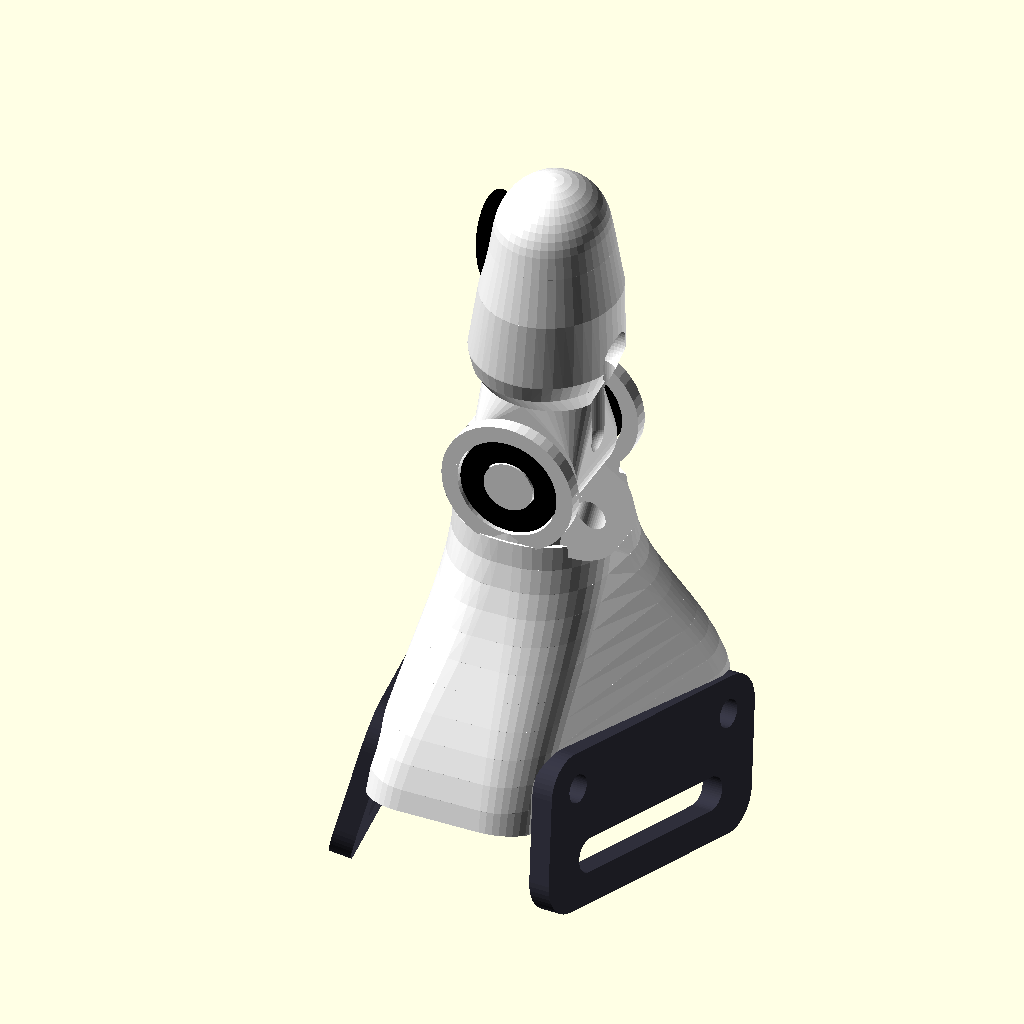
Cell 1 — every parameter at its default value.
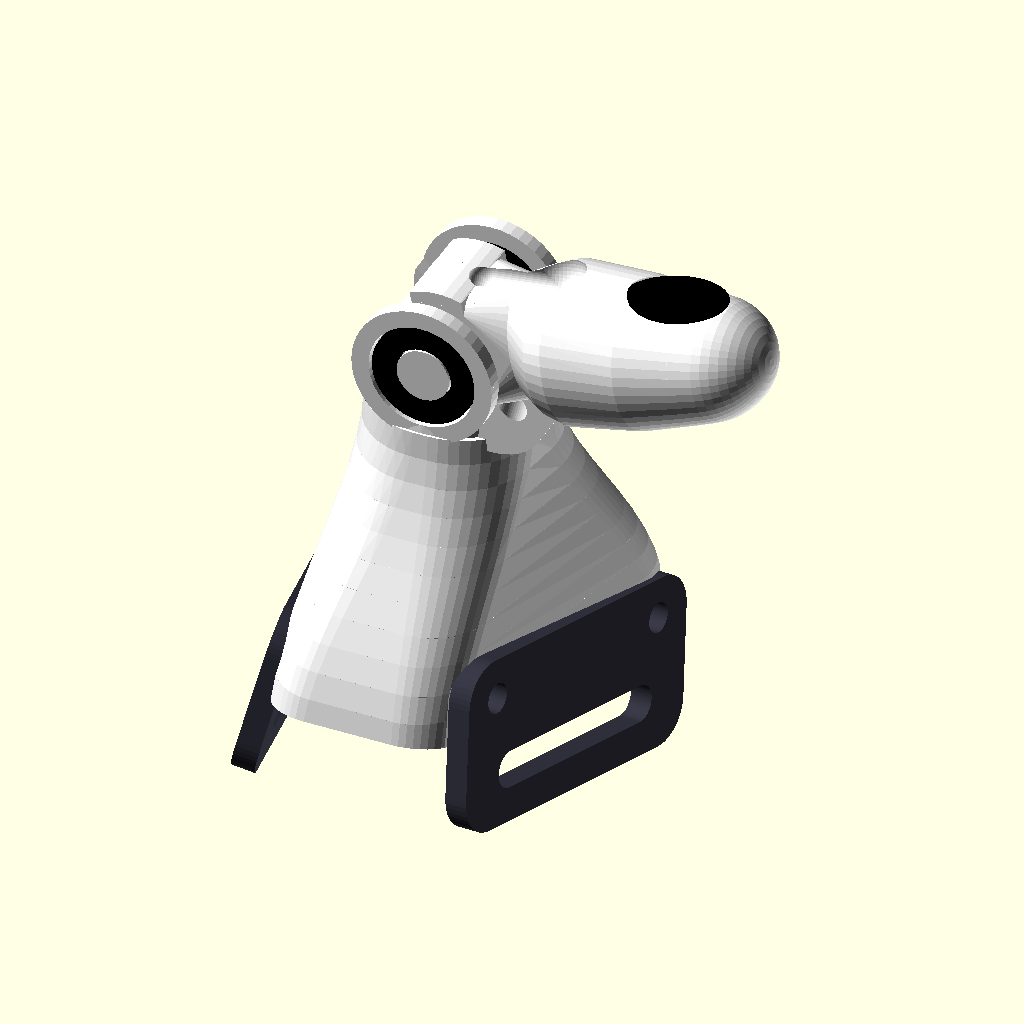
Cell 2: the same model with preview_flex = 78.
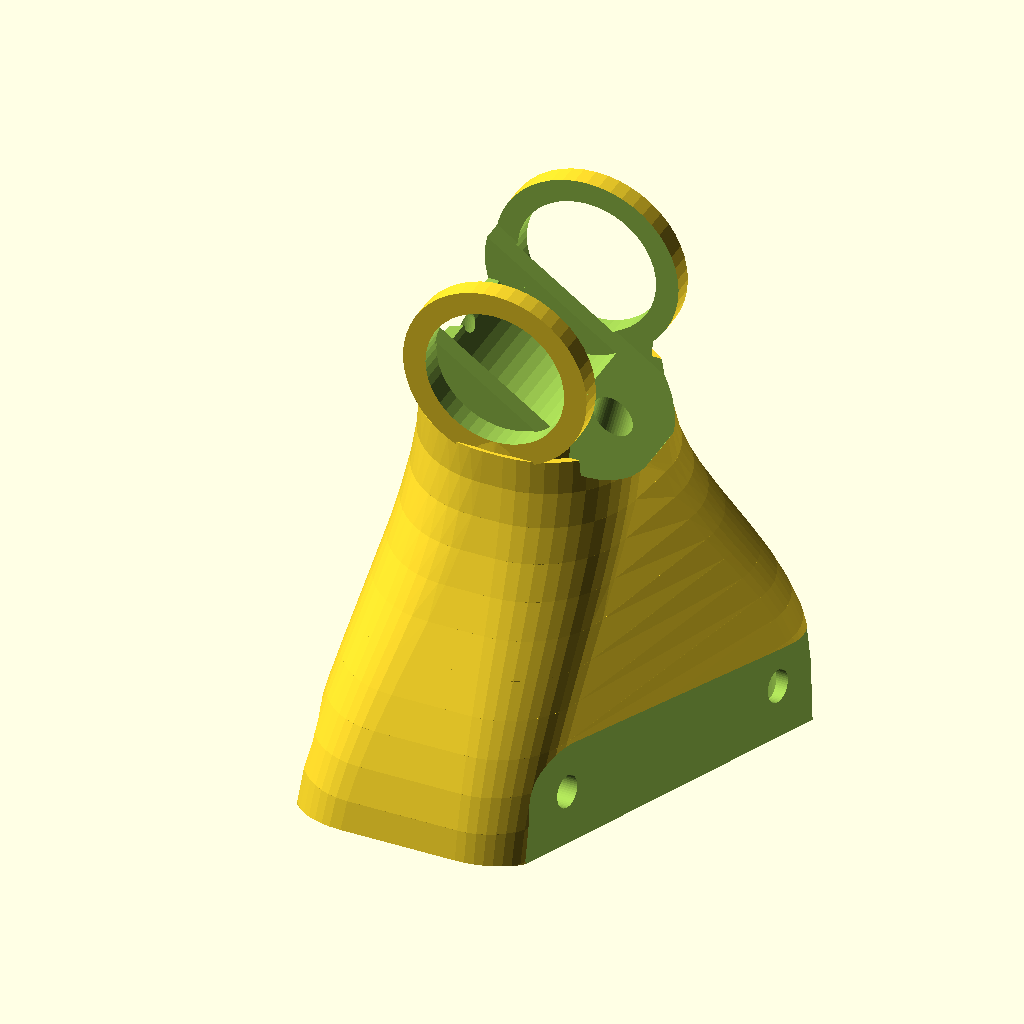
Cell 3 — part set to "proximal", the other parameters unchanged.
All cells are drawn from the same view direction (rotation 55°, 0°, 25°, orthographic, colour scheme Cornfield), but the view is re-fitted for each cell, so position and scale can differ between cells as well as the parameter.
The OpenSCAD source (thumb_v3.scad):
// thumb_v3.scad
// ===================================================================
// Realistic-proportioned, cybernetic-look thumb prosthesis
// per design/spec.md and design/clean_sketch.png
// ===================================================================
// Coordinate system:
//   Z  up, along the prosthesis axis; z=0 at the base opening
//   +X inner side (towards the other fingers)
//   -X outer side (towards the wrist)
//   +Y palm-back (dorsal side of the hand), -Y palm-front
//
// The proximal phalange is a single hollow truncated pyramid over a
// rounded trapezoid footprint: parallel 15/25 mm sides at the
// palm-front/palm-back, two ~30 mm slanted sides facing the fingers
// and the wrist (these carry the sewing plates). It tapers straight
// to the 13 mm hinge; the stump sits in the hollow, lined with foam.
//
// The hinge is modelled in a local frame (hinge_frame): the pin axis
// is local X, rolled about the thumb axis by hinge_spin. At the
// default spin of 90 the thumb is fully pronated: the pin runs along
// the palm normal, the disks face palm-front/palm-back, flexion
// curls the tip across the palm towards the fingers (mirroring the
// stump's adduction), and the nail faces away from the fingers.
//
// Mechanism (Knick's-style differential tendon):
//   - tendon (fishing line): anchored to the fabric wrap on the
//     wrist side, enters through the outer wall hole above the
//     stump, crosses the hollow interior, exits through the channel
//     below the hinge on the fingers side, rides in the barrel
//     groove, enters the distal tunnel, knots in the anchor pocket.
//     When the stump adducts, the path from the wrist-side anchor
//     lengthens and pulls the distal into flexion.
//   - elastic cord: loops through the two button holes in the
//     wrist-side wall below the hinge, spans the hinge on the wrist
//     side, enters the distal tunnel, knots in its anchor pocket;
//     returns the distal to extension when the stump relaxes
//
// ASSEMBLY:
//   1. print proximal + distal (white PLA), nail + 2 disk rings +
//      2 disk plugs (black/white PLA), 2 sewing plates (TPU)
//   2. slide the distal barrel between the fork cheeks, push a
//      2.5 mm pin through, trim flush with the counterbores
//   3. glue disk rings, then plugs, into the counterbores
//   4. thread tendon and elastic as above
//   5. glue the nail into its pocket
//   6. screw or filament-rivet the sewing plates onto the base pads
// ===================================================================

/* [Part Selection] */
part = "preview"; // [preview, proximal, distal, nail, disk_ring, disk_plug, plate, print_all]
// hinge flexion angle shown in the preview, degrees
preview_flex = 0; // [0:78]
// draw coordinate axes in the preview:
// red = +X (towards fingers), green = +Y (back of hand), blue = +Z (up the thumb)
show_axes = false;

/* [Base] */
// palm-normal depth of the footprint; the two ~30 mm slanted sides
// face the fingers and the wrist and carry the sewing plates
base_d = 30;
// footprint width across the palm at the palm-back side
base_w_back = 25;
// footprint width across the palm at the palm-front side
base_w_front = 15;
// obliqueness of the bottom opening rim, degrees: the palm-back
// edge reaches lower than the palm-front one, which makes the
// proximal edges ~35 vs ~30 mm in the front view and keeps the
// palm-front lip from digging in when the stump flexes
rim_tilt = 12;

/* [Shell] */
wall = 2.0;

/* [Hinge placement] */
// the hinge axis is horizontal and the distal runs straight up the
// thumb axis; all the asymmetry lives in the base (rim_tilt) and in
// the gentle sideways drift of the pyramid (hinge_x)
hinge_x = 2;
hinge_z = 32.5;
// roll of the hinge/distal group about the thumb axis, degrees.
//   0 = pin along the fingers-wrist direction: disks face the fingers
//       and the wrist, the tip curls out of the palm plane (palmar)
//  90 = pin along the palm normal: disks face palm-front/palm-back,
//       the tip curls across the palm towards the fingers, mirroring
//       the stump's adduction; nail faces away from the fingers
hinge_spin = 90;

/* [Hinge] */
// knuckle outer diameter (the visible hinge cylinder)
knuckle_d = 11;
// barrel diameter, smaller than the knuckle so its swing pocket
// stays inside the hub and leaves a natural extension stop floor
barrel_d = 9;
// width of the hinge region along the pin axis
hinge_w = 13;
// fork cheek thickness
cheek_t = 2.5;
// clearance between barrel and cheeks, per side
hinge_gap = 0.35;
// pin hole diameter (2.5 mm pin + clearance)
pin_hole_d = 2.8;

/* [Hinge disks] */
// decorative disk diameter (black ring + white plug)
disk_d = 8;
// black rim width of the ring
disk_rim = 1.8;
// counterbore depth in the cheek face
disk_recess = 1.4;
// ring / plug thickness
disk_t = 1.2;

/* [Distal phalange] */
distal_len = 25;
// nail length and width (slender ellipse, sitting high on the tip)
nail_len = 8.5;
nail_w = 5;

/* [Tendon and elastic] */
tunnel_r = 1.2;
// tendon entry hole height on the outer (wrist-side) wall;
// keep above the stump so the line crosses an empty interior
tendon_entry_z = 18;

/* [Sewing plates] */
// the plates sit on the two long (~30 mm) faces of the pyramid,
// facing the fingers and the wrist, slitted halves below the rim
plate_w = 27;
plate_h = 13;
plate_t = 1.8;
// fabric slit size
slit_w = 19;
slit_h = 2.8;
// screw hole diameter: in plate (loose) and in base (self-tapping M2)
plate_hole_d = 2.3;
base_hole_d = 1.9;

/* [Hidden] */
// facet override for fast CLI draft renders (0 = automatic)
fn_draft = 0;
$fn = fn_draft > 0 ? fn_draft : ($preview ? 48 : 96);
eps = 0.01;
clr = 0.15;                             // glued-insert clearance
barrel_w = hinge_w - 2*(cheek_t + hinge_gap);
slot_w = barrel_w + 2*hinge_gap;
pocket_d = barrel_d + 0.7;              // barrel swing pocket
// proximal cross-section just under the knuckle (slightly larger
// than the hinge so the cheeks sit flush with the shaft)
top_w = 13.2;
top_d = 13.5;
// proximal loft sections (more = smoother silhouette; 9 leaves
// visible banding on the swept faces)
prox_n = 15;
// height below which the proximal keeps its full footprint
skirt_h = 4;
// centre height of the sewing plate band: screw band on the face,
// slitted half hanging below the base rim
plate_z = 2.8;

function lerp(a, b, t) = a + (b - a)*t;
// smoothstep: zero slope at both ends, so the skirt shoulder and
// the landing under the knuckle blend without creases
function ease(t) = let (u = max(0, min(1, t))) u*u*(3 - 2*u);

// ===================== PART SELECTION =====================

if (part == "preview")      preview_assembly();
if (part == "proximal")     proximal_body();
if (part == "distal")       distal_body();
if (part == "nail")         rotate([90, 0, 0]) nail_shape(0);
if (part == "disk_ring")    disk_ring();
if (part == "disk_plug")    disk_plug();
if (part == "plate")        sewing_plate();
if (part == "print_all")    print_all();

// ===================== HELPERS =====================

// thin ellipsoid disk used as a loft cross-section for hull chains
module slice(w, d, x=0, y=0, z=0) {
    translate([x, y, z]) resize([w, d, 1.2]) sphere(1);
}

// hull consecutive pairs of child slices -> smooth loft
module loft() {
    for (i = [0 : $children - 2])
        hull() { children(i); children(i+1); }
}

// places children at the hinge centre, rolled by hinge_spin;
// local X = pin axis, local Z = distal direction at 0 deg flexion
module hinge_frame() {
    translate([hinge_x, 0, hinge_z]) rotate([0, 0, hinge_spin]) children();
}

// cylinder along the local pin axis (X)
module pin_cyl(d, h) {
    rotate([0, 90, 0]) cylinder(d = d, h = h, center = true);
}

// ===================== OUTER FORM =====================

// the proximal cross-section at height z: a rounded trapezoid
// (parallel 15/25 mm sides at palm-front/palm-back, ~30 mm slanted
// sides at the fingers and wrist sides) that morphs into a near-
// circle under the knuckle. grow < 0 shrinks it for the hollow.
module prox_section_2d(z, h, grow = 0) {
    t  = ease((z - skirt_h) / (h - skirt_h));
    wf = lerp(base_w_front, top_w, t) + 2*grow;  // palm-front width
    wb = lerp(base_w_back,  top_w, t) + 2*grow;  // palm-back width
    d  = lerp(base_d,       top_d, t) + 2*grow;  // palm-normal depth
    r  = min(lerp(4, 6, t) + grow,
             min(wf, wb, d)/2 - 0.5);           // corner rounding
    translate([lerp(0, hinge_x, t), 0])
        offset(r) polygon([
            [-(wf/2 - r), -(d/2 - r)],
            [  wf/2 - r,  -(d/2 - r)],
            [  wb/2 - r,   d/2 - r ],
            [-(wb/2 - r),  d/2 - r ]]);
}

// the whole proximal outer form: one smooth sweep of the section
// profile from the footprint to just below the knuckle. top_off
// lowers the top (used to keep the hollow clear of the mechanism).
module pyramid(grow = 0, top_off = 0) {
    // the top section reaches 0.5 into the knuckle hub so the sweep
    // and the hub fuse into one solid
    h = hinge_z - (knuckle_d/2 - 0.5 + top_off);
    for (i = [0 : prox_n - 2]) hull() {
        translate([0, 0,  h*i/(prox_n - 1)])
            linear_extrude(0.2) prox_section_2d(h*i/(prox_n - 1), h, grow);
        translate([0, 0,  h*(i + 1)/(prox_n - 1)])
            linear_extrude(0.2) prox_section_2d(h*(i + 1)/(prox_n - 1), h, grow);
    }
}

// distal phalange outer form in the hinge frame (local Z up at 0 deg).
// Soft palmar bow and a fuller pad, per a real thumb silhouette.
// The root stays barrel-width until it clears the fork cheek radius
// (knuckle_d/2), then fans out, so it never rubs the cheeks at any
// flexion angle.
module distal_form(grow = 0) {
    g2 = 2*grow;
    loft() {
        slice(barrel_w + g2, 9.5 + g2, 0, 0,   5.8);
        // early flare cupping down towards the knuckle
        slice(11.5 + g2, 11 + g2,   0, -0.15, 8);
        slice(12.3 + g2, 12 + g2,   0, -0.3, 9.5);
        slice(12 + g2,   11 + g2,   0, -0.7, 15);
        slice(10.5 + g2, 9.5 + g2,  0, -0.8, distal_len - 6);
        // rounded tip, part of the hull chain so no seam forms
        translate([0, -0.8, distal_len - 5.2])
            resize([10 + g2, 9 + g2, 10 + g2]) sphere(1);
    }
}

// ===================== PROXIMAL =====================

module proximal_body() {
    difference() {
        union() {
            pyramid();
            // knuckle hub around the pin axis
            hinge_frame() pin_cyl(knuckle_d, hinge_w);
            // tangent blend from the pyramid top into the hub, so
            // the shaft meets the knuckle without a sharp ledge; a
            // rounded slab (not a cube) so no corner fins form
            hinge_frame() hull() {
                pin_cyl(8, hinge_w - 2);
                slice(13.2, 13, 0, 0, -5);
            }
        }
        cavity();
        fork_slot();
        hinge_frame() {
            // pin bore through both cheeks
            pin_cyl(pin_hole_d, hinge_w + 2);
            // disk counterbores on the outside cheek faces
            for (s = [-1, 1])
                translate([s*(hinge_w/2 - disk_recess/2 + eps/2), 0, 0])
                    pin_cyl(disk_d + 2*clr, disk_recess + eps);
            // round the cheek tops off along the knuckle circle
            difference() {
                translate([-hinge_w/2 - 1, -(knuckle_d/2 + 5), 0.5])
                    cube([hinge_w + 2, knuckle_d + 10, knuckle_d]);
                pin_cyl(knuckle_d - eps, hinge_w + 4);
            }
            // tendon channel: from the hollow interior up through the
            // flexion-side lip, surfacing inside the barrel pocket
            hull() {
                translate([0, -2.5, -11.5]) sphere(tunnel_r);
                translate([0, -4.8, -2.4]) sphere(tunnel_r);
            }
            // elastic anchor: two button holes through the extension-
            // side wall below the knuckle, into the hollow, so the
            // cord can be threaded in one hole and out the other
            for (s = [-1, 1])
                translate([s*2.2, 2, -12])
                    rotate([-90, 0, 0]) cylinder(d = 2, h = 9.5);
            // shallow guide groove on the extension-side outer wall,
            // keeping the elastic on track between the buttons and
            // the hinge; the end notches the hub's lower edge
            hull() {
                translate([0, 6.5, -12]) sphere(1.1);
                translate([0, 5.4, -2])  sphere(1.1);
            }
        }
        // tendon entry hole through the wrist-side wall, above the
        // stump
        translate([-11, 0, tendon_entry_z])
            rotate([0, 90, 0]) cylinder(d = 2.4, h = 10);
        plate_pockets();
        // oblique bottom rim: hinged on the palm-back bottom edge,
        // rising towards the palm-front
        translate([0, base_d/2, 0]) rotate([-rim_tilt, 0, 0])
            translate([0, 0, -25]) cube([90, 90, 50], center = true);
    }
}

// hollow interior: open cup from below, tapering with the pyramid
// and stopping short of the hinge mechanism
module cavity() {
    pyramid(-wall, 3.5);
    // open the bottom (the profile height argument is irrelevant
    // at z=0, where the section is always the full footprint)
    translate([0, 0, -4]) linear_extrude(4 + 2*eps)
        prox_section_2d(0, hinge_z, -wall);
}

// clears the space between the fork cheeks: a slab above the slot
// floor plus a cylindrical pocket the barrel swings in
module fork_slot() {
    hinge_frame() {
        translate([-slot_w/2, -knuckle_d/2 - 4, -1.5])
            cube([slot_w, knuckle_d + 8, knuckle_d + 6]);
        // flexion-side relief: the same slab rotated palmar-down,
        // letting the distal root sweep below the floor level
        // through full flexion without hitting the hub blend.
        // Angle, drop, and overhang are tuned against the
        // interference sweep in test_mechanism.scad; re-run it
        // after changing any hinge geometry
        rotate([35, 0, 0])
            translate([-slot_w/2 - 1.3, -knuckle_d/2 - 4, -2.1])
                cube([slot_w + 2.6, knuckle_d + 8, knuckle_d + 6]);
        pin_cyl(pocket_d, slot_w);
    }
}

// local frame on the fingers-side (s=1) or wrist-side (s=-1) long
// face of the pyramid: origin on the face at y=0, z=plate_z;
// local +Z = outward normal, local X along the plate width (which
// runs palm-front to palm-back). The frame follows the plan-view
// convergence of the faces, the pyramid taper, and the oblique rim.
module side_face_frame(s) {
    plan = atan((base_w_back - base_w_front) / 2 / base_d);
    // the offset and lean angles are fitted by eye to the swept
    // profile; re-check the pocket seating in renders if the
    // pyramid slices change
    lean = s > 0 ? 6 : 14;     // face slope off vertical, degrees
    translate([s*10.2, 0, plate_z])
        rotate([0, 0, -s*plan])
        rotate([0, s*(90 - lean), 0])
            // orient the plate upright and align it with the
            // oblique bottom rim
            rotate([0, 0, s*(90 - rim_tilt)])
                children();
}

// flat pockets with screw holes for the TPU sewing plates
module plate_pockets() {
    for (s = [-1, 1]) side_face_frame(s) {
        // flat pocket, 0.8 deep, also shaves the face bulges flush
        translate([0, 0, -0.8]) linear_extrude(8)
            offset(3) square([plate_w - 6 + 0.6, plate_h - 6 + 0.6],
                             center = true);
        // screw pilot holes (self-tapping M2), upper band
        for (h = [-1, 1])
            translate([h*(plate_w/2 - 3.5), plate_h/2 - 3, -6])
                cylinder(d = base_hole_d, h = 7);
    }
}

// ===================== DISTAL =====================

module distal_body() {
    difference() {
        union() {
            distal_form();
            // barrel with a central tendon groove (pulley)
            difference() {
                pin_cyl(barrel_d, barrel_w);
                rotate([0, 90, 0]) rotate_extrude()
                    translate([barrel_d/2, 0]) circle(r = tunnel_r);
            }
            // root neck: barrel-width column joining the phalange,
            // kept inside the slot at every flexion angle
            hull() {
                pin_cyl(barrel_d, barrel_w);
                slice(barrel_w, 9.5, 0, 0, 5.8);
            }
            // extension stop heel: a rounded tab hidden within the
            // knuckle circle; rests on the hub's internal stop floor
            // at 0 deg and lifts away in flexion
            intersection() {
                pin_cyl(knuckle_d - 0.2, barrel_w);
                translate([-barrel_w/2, 2.2, -1.2])
                    cube([barrel_w, 3.5, 4]);
            }
        }
        // pin bore
        pin_cyl(pin_hole_d, hinge_w + 2);
        // flexion-side tendon tunnel: root entry to anchor pocket
        hull() {
            translate([0, -4.9, 2]) sphere(tunnel_r);
            translate([0, -4.8, 9.5]) sphere(tunnel_r);
        }
        // tendon anchor pocket (knot recess)
        translate([0, -5.3, 10]) sphere(2.1);
        // extension-side elastic tunnel and anchor pocket
        hull() {
            translate([0, 4.6, 3]) sphere(tunnel_r);
            translate([0, 4.2, 8.5]) sphere(tunnel_r);
        }
        translate([0, 5.2, 9]) sphere(2.1);
        // nail pocket
        nail_place() nail_shape(clr);
        // lightening cavity, clear of tunnels and hinge
        intersection() {
            distal_form(-3);
            translate([0, 0, 7]) cube([20, 20, 12], center = true);
        }
    }
}

// ===================== BLACK / WHITE INLAYS =====================

// decorative nail: almond dome, half-buried in the nail-side
// surface of the distal phalange; also used (grown) to cut the
// pocket. Shape is origin-centred; nail_place() puts it on the
// distal in the hinge frame.
module nail_shape(grow) {
    resize([nail_w + 2*grow, 2.6 + 2*grow, nail_len + 2*grow])
        sphere(1);
}

module nail_place() {
    translate([0, 3.9, distal_len - 7]) children();
}

module disk_ring() {
    difference() {
        cylinder(d = disk_d, h = disk_t);
        translate([0, 0, -eps]) cylinder(d = disk_d - 2*disk_rim, h = disk_t + 2*eps);
    }
}

module disk_plug() {
    cylinder(d = disk_d - 2*disk_rim - 2*clr, h = disk_t);
}

// ===================== SEWING PLATES (TPU) =====================

// the screw band (upper half) mounts on the pyramid face; the
// slitted lower half hangs below the base rim so the wrap pulls
// the base down onto the stump.
module sewing_plate() {
    difference() {
        linear_extrude(plate_t)
            offset(3) square([plate_w - 6, plate_h - 6], center = true);
        // fabric slit, below the rim
        translate([0, -plate_h/2 + 4, -eps])
            linear_extrude(plate_t + 2*eps)
                offset(slit_h/2) square([slit_w - slit_h, eps], center = true);
        // screw holes, on-face band
        for (h = [-1, 1])
            translate([h*(plate_w/2 - 3.5), plate_h/2 - 3, -eps])
                cylinder(d = plate_hole_d, h = plate_t + 2*eps);
    }
}

// ===================== PREVIEW / PLATES =====================

module axis_gizmo() {
    translate([0, 0, -10]) {
        color("red")   rotate([0, 90, 0])  cylinder(r = 0.8, h = 22);
        color("green") rotate([-90, 0, 0]) cylinder(r = 0.8, h = 22);
        color("blue")  cylinder(r = 0.8, h = 12);
    }
}

module preview_assembly() {
    if (show_axes) axis_gizmo();
    color("white") proximal_body();
    hinge_frame() rotate([preview_flex, 0, 0]) {
        color("white") distal_body();
        color("black") nail_place() nail_shape(0);
    }
    // disk rings and plugs in place
    hinge_frame() for (s = [-1, 1])
        translate([s*(hinge_w/2 - disk_recess), 0, 0])
        rotate([0, s*90, 0]) {
            color("black") disk_ring();
            color("white") disk_plug();
        }
    // sewing plates seated in their pockets
    for (s = [-1, 1])
        color([0.2, 0.2, 0.25])
            side_face_frame(s) translate([0, 0, -0.8])
                sewing_plate();
}

// all printable parts laid out in print orientation, resting on z=0
module print_all() {
    // proximal tilted so the oblique bottom rim sits flat on the bed
    translate([-25, 0, -(base_d/2)*sin(rim_tilt)])
        rotate([rim_tilt, 0, 0]) proximal_body();
    // distal upright, standing on the barrel (needs a brim)
    translate([15, 0, barrel_d/2]) distal_body();
    for (i = [0, 1]) {
        translate([35 + i*10, 15, 0]) disk_ring();
        translate([35 + i*10, 25, 0]) disk_plug();
    }
    // nail dome up; the underside is curved, so print on a raft
    translate([40, -15, 1.3]) rotate([90, 0, 0]) nail_shape(0);
    for (i = [-1, 1]) translate([70, i*12, 0]) sewing_plate();
}
Customizer parameters (derived from the source; name, type, default, range or options):
part: string, default "preview", options "preview", "proximal", "distal", "nail", "disk_ring", "disk_plug", "plate", "print_all"
preview_flex: number, default 0, range 0 to 78
show_axes: bool, default false
base_d: number, default 30
base_w_back: number, default 25
base_w_front: number, default 15
rim_tilt: number, default 12
wall: number, default 2
hinge_x: number, default 2
hinge_z: number, default 32.5
hinge_spin: number, default 90
knuckle_d: number, default 11
barrel_d: number, default 9
hinge_w: number, default 13
cheek_t: number, default 2.5
hinge_gap: number, default 0.35
pin_hole_d: number, default 2.8
disk_d: number, default 8
disk_rim: number, default 1.8
disk_recess: number, default 1.4
disk_t: number, default 1.2
distal_len: number, default 25
nail_len: number, default 8.5
nail_w: number, default 5
tunnel_r: number, default 1.2
tendon_entry_z: number, default 18
plate_w: number, default 27
plate_h: number, default 13
plate_t: number, default 1.8
slit_w: number, default 19
slit_h: number, default 2.8
plate_hole_d: number, default 2.3
base_hole_d: number, default 1.9
